The GitHub repository Hammad7-dot/ai-factory-command-center contains a labelled image folder "images" with 2 categories: defect, normal. Examples follow, each with its label.

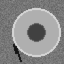
Label: defect

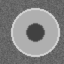
Label: normal

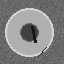
Label: defect

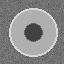
Label: normal

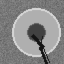
Label: defect

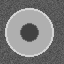
Label: normal
